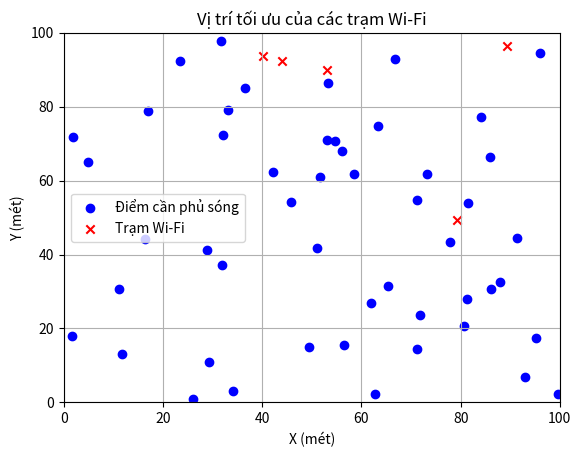

Python code for this plot:
import numpy as np
import matplotlib.pyplot as plt

# Hàm tính cường độ tín hiệu
def tinh_cuong_do_tin_hieu(vi_tri, diem_phu_song):
    cuong_do = 0
    for vi_tri_tram in vi_tri:
        khoang_cach = np.linalg.norm(diem_phu_song - vi_tri_tram, axis=1)
        cuong_do += np.sum(1 / (khoang_cach + 1e-6))  # Tránh chia cho 0
    return cuong_do

# Hàm tính chi phí khoảng cách
def chi_phi_khoang_cach(vi_tri):
    tong_chi_phi = 0
    for i in range(len(vi_tri)):
        for j in range(i + 1, len(vi_tri)):
            tong_chi_phi += np.linalg.norm(vi_tri[i] - vi_tri[j])
    return tong_chi_phi

# Hàm mục tiêu
def ham_muc_tieu(vi_tri, diem_phu_song, trong_so=1.0):
    return -tinh_cuong_do_tin_hieu(vi_tri, diem_phu_song) + trong_so * chi_phi_khoang_cach(vi_tri)

# Thuật toán Firefly
def giai_thuat_firefly(so_dom_dom=20, so_tram=5, so_chieu=2, so_the_he=100, gioi_han=(0, 100), trong_so=1.0):
    # Khởi tạo vị trí ngẫu nhiên cho đom đóm
    dom_dom = [np.random.uniform(gioi_han[0], gioi_han[1], (so_tram, so_chieu)) for _ in range(so_dom_dom)]
    diem_phu_song = np.random.uniform(gioi_han[0], gioi_han[1], (50, so_chieu))  # Các điểm cần phủ sóng
    do_sang = [ham_muc_tieu(dd, diem_phu_song, trong_so) for dd in dom_dom]

    vi_tri_tot_nhat = None
    do_sang_tot_nhat = float('inf')

    for the_he in range(so_the_he):
        for i in range(so_dom_dom):
            for j in range(so_dom_dom):
                if do_sang[j] < do_sang[i]:  # Đom đóm j "sáng" hơn
                    khoang_cach = np.linalg.norm(dom_dom[i] - dom_dom[j])
                    beta = np.exp(-khoang_cach**2)
                    dom_dom[i] += beta * (dom_dom[j] - dom_dom[i]) + 0.2 * np.random.uniform(-0.5, 0.5, (so_tram, so_chieu))
                    dom_dom[i] = np.clip(dom_dom[i], gioi_han[0], gioi_han[1])  # Giữ trong giới hạn
                    do_sang[i] = ham_muc_tieu(dom_dom[i], diem_phu_song, trong_so)

        min_idx = np.argmin(do_sang)
        if do_sang[min_idx] < do_sang_tot_nhat:
            do_sang_tot_nhat = do_sang[min_idx]
            vi_tri_tot_nhat = dom_dom[min_idx]

        print(f"Thế hệ {the_he+1}: Độ sáng tốt nhất = {do_sang_tot_nhat}")

    return vi_tri_tot_nhat, do_sang_tot_nhat, diem_phu_song

# Chạy thuật toán
vi_tri_tot_nhat, do_sang_tot_nhat, diem_phu_song = giai_thuat_firefly()

print("\nVị trí trạm Wi-Fi tốt nhất tìm được:\n", vi_tri_tot_nhat)
print("Giá trị hàm mục tiêu tốt nhất:", do_sang_tot_nhat)

# Vẽ kết quả
def ve_ket_qua(vi_tri_tot_nhat, diem_phu_song):
    plt.scatter(diem_phu_song[:, 0], diem_phu_song[:, 1], c='blue', label='Điểm cần phủ sóng')
    plt.scatter(vi_tri_tot_nhat[:, 0], vi_tri_tot_nhat[:, 1], c='red', label='Trạm Wi-Fi', marker='x')
    plt.xlim(0, 100)
    plt.ylim(0, 100)
    plt.xlabel('X (mét)')
    plt.ylabel('Y (mét)')
    plt.title('Vị trí tối ưu của các trạm Wi-Fi')
    plt.legend()
    plt.grid()
    plt.show()

ve_ket_qua(vi_tri_tot_nhat, diem_phu_song)
